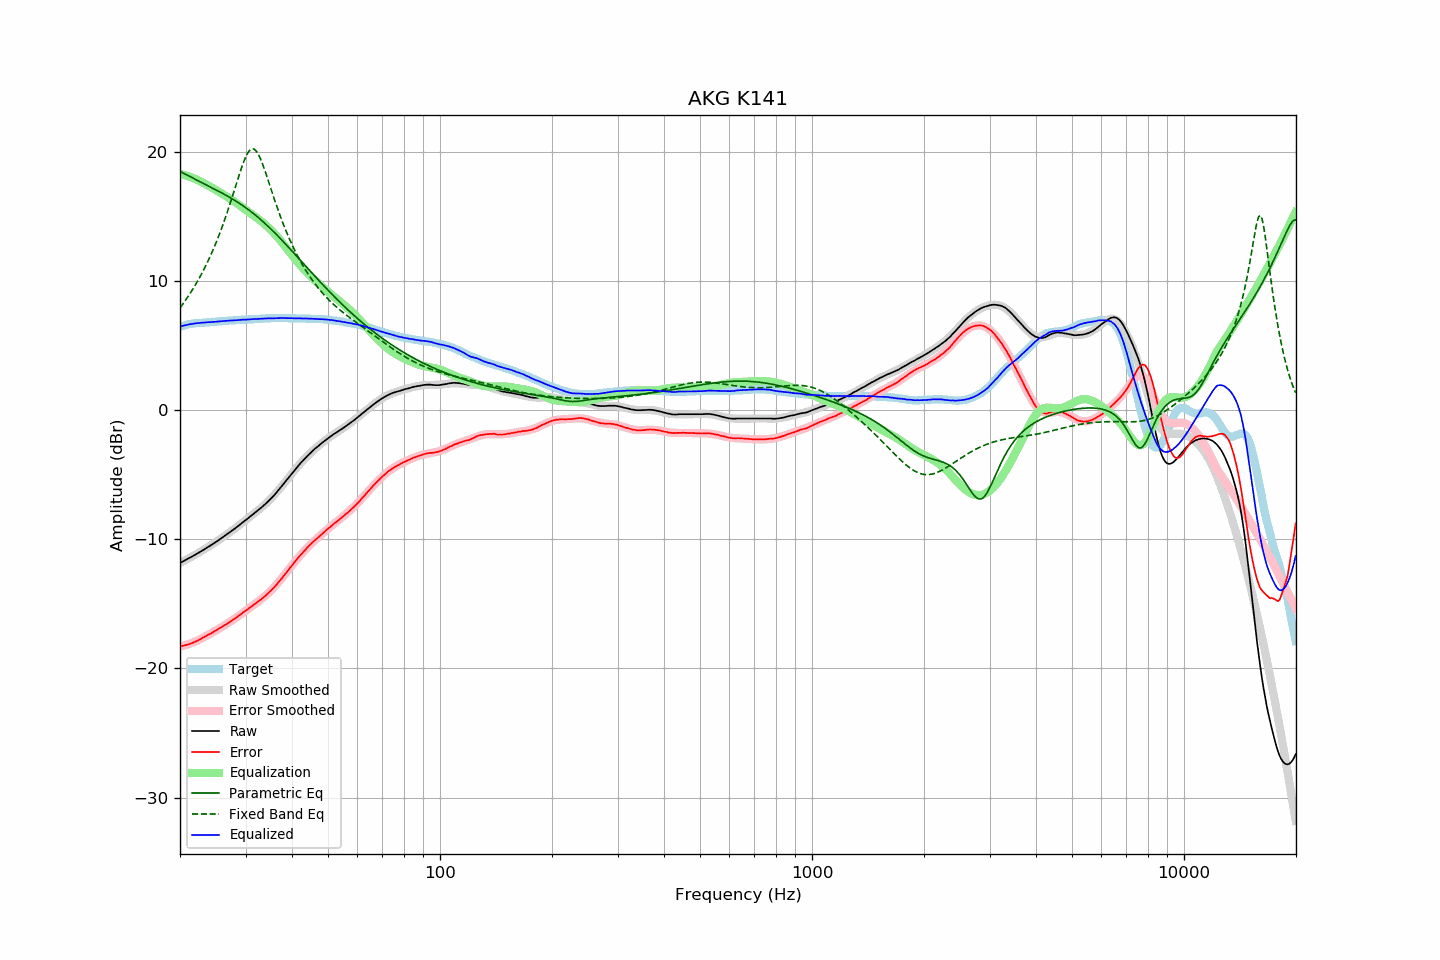

Values plotted in this chart, from the file beside it:
frequency, raw, error, smoothed, error_smoothed, equalization, parametric_eq, fixed_band_eq, equalized_raw, equalized_smoothed, target
20.00, -11.83, -18.29, -11.82, -18.31, 18.31, 18.50, 7.92, 6.48, 6.49, 6.46
20.20, -11.76, -18.26, -11.76, -18.28, 18.28, 18.44, 8.09, 6.52, 6.52, 6.50
20.40, -11.70, -18.24, -11.70, -18.24, 18.24, 18.37, 8.26, 6.55, 6.55, 6.54
20.61, -11.63, -18.20, -11.63, -18.21, 18.21, 18.31, 8.44, 6.58, 6.58, 6.57
20.81, -11.57, -18.18, -11.57, -18.17, 18.17, 18.24, 8.62, 6.60, 6.60, 6.61
21.02, -11.50, -18.15, -11.50, -18.13, 18.13, 18.18, 8.80, 6.63, 6.63, 6.65
21.23, -11.43, -18.10, -11.43, -18.09, 18.09, 18.11, 8.99, 6.66, 6.65, 6.67
21.44, -11.37, -18.06, -11.37, -18.04, 18.04, 18.05, 9.19, 6.67, 6.68, 6.69
21.66, -11.30, -18.01, -11.30, -17.99, 17.99, 17.98, 9.39, 6.70, 6.70, 6.71
21.87, -11.23, -17.95, -11.23, -17.94, 17.94, 17.92, 9.59, 6.72, 6.72, 6.72
22.09, -11.16, -17.90, -11.15, -17.89, 17.89, 17.86, 9.80, 6.73, 6.74, 6.74
22.31, -11.09, -17.84, -11.08, -17.84, 17.84, 17.79, 10.02, 6.75, 6.75, 6.75
22.54, -11.01, -17.77, -11.01, -17.77, 17.77, 17.73, 10.24, 6.77, 6.76, 6.76
22.76, -10.94, -17.71, -10.94, -17.71, 17.71, 17.67, 10.47, 6.77, 6.77, 6.77
22.99, -10.86, -17.63, -10.86, -17.65, 17.65, 17.60, 10.70, 6.79, 6.78, 6.77
23.22, -10.79, -17.57, -10.79, -17.58, 17.58, 17.54, 10.95, 6.79, 6.79, 6.78
23.45, -10.71, -17.50, -10.71, -17.51, 17.51, 17.48, 11.19, 6.80, 6.80, 6.79
23.69, -10.63, -17.43, -10.63, -17.44, 17.44, 17.41, 11.45, 6.81, 6.81, 6.80
23.92, -10.55, -17.36, -10.55, -17.37, 17.37, 17.35, 11.71, 6.82, 6.82, 6.81
24.16, -10.48, -17.31, -10.47, -17.30, 17.30, 17.29, 11.99, 6.82, 6.83, 6.83
24.40, -10.40, -17.25, -10.39, -17.23, 17.23, 17.22, 12.27, 6.83, 6.84, 6.85
24.65, -10.31, -17.15, -10.31, -17.16, 17.16, 17.16, 12.55, 6.85, 6.85, 6.84
24.89, -10.23, -17.08, -10.23, -17.09, 17.09, 17.10, 12.85, 6.86, 6.86, 6.85
25.14, -10.15, -17.01, -10.15, -17.01, 17.01, 17.03, 13.16, 6.87, 6.87, 6.86
25.39, -10.07, -16.94, -10.06, -16.94, 16.94, 16.97, 13.47, 6.87, 6.88, 6.87
25.65, -9.98, -16.87, -9.98, -16.87, 16.87, 16.90, 13.80, 6.89, 6.89, 6.89
25.91, -9.90, -16.79, -9.89, -16.79, 16.79, 16.83, 14.13, 6.89, 6.90, 6.89
26.16, -9.81, -16.71, -9.81, -16.71, 16.71, 16.76, 14.47, 6.91, 6.91, 6.90
26.43, -9.72, -16.63, -9.72, -16.64, 16.64, 16.70, 14.83, 6.92, 6.92, 6.91
26.69, -9.63, -16.55, -9.63, -16.56, 16.56, 16.63, 15.19, 6.93, 6.92, 6.92
26.96, -9.54, -16.48, -9.54, -16.47, 16.47, 16.56, 15.56, 6.94, 6.93, 6.94
27.23, -9.45, -16.40, -9.45, -16.39, 16.39, 16.48, 15.94, 6.95, 6.94, 6.95
27.50, -9.36, -16.31, -9.36, -16.31, 16.31, 16.41, 16.33, 6.95, 6.95, 6.95
27.77, -9.27, -16.22, -9.27, -16.23, 16.23, 16.34, 16.72, 6.96, 6.96, 6.95
28.05, -9.18, -16.15, -9.17, -16.14, 16.14, 16.26, 17.12, 6.97, 6.97, 6.97
28.33, -9.09, -16.06, -9.08, -16.06, 16.06, 16.18, 17.52, 6.97, 6.98, 6.97
28.62, -8.99, -15.97, -8.98, -15.97, 15.97, 16.10, 17.92, 6.98, 6.99, 6.98
28.90, -8.89, -15.88, -8.89, -15.88, 15.88, 16.02, 18.31, 6.99, 6.99, 6.99
29.19, -8.79, -15.78, -8.79, -15.79, 15.79, 15.94, 18.68, 7.00, 7.00, 6.99
29.48, -8.69, -15.71, -8.69, -15.70, 15.70, 15.85, 19.04, 7.01, 7.01, 7.02
29.78, -8.59, -15.60, -8.60, -15.61, 15.61, 15.77, 19.37, 7.02, 7.01, 7.01
30.08, -8.50, -15.52, -8.50, -15.52, 15.52, 15.68, 19.65, 7.02, 7.02, 7.02
30.38, -8.40, -15.42, -8.40, -15.43, 15.43, 15.59, 19.90, 7.03, 7.03, 7.02
30.68, -8.30, -15.34, -8.30, -15.34, 15.34, 15.50, 20.08, 7.04, 7.04, 7.04
30.99, -8.20, -15.24, -8.20, -15.25, 15.25, 15.40, 20.20, 7.05, 7.04, 7.04
31.30, -8.10, -15.14, -8.11, -15.16, 15.16, 15.30, 20.25, 7.06, 7.05, 7.04
31.61, -8.00, -15.05, -8.01, -15.06, 15.06, 15.20, 20.23, 7.07, 7.06, 7.05
31.93, -7.90, -14.96, -7.91, -14.97, 14.97, 15.10, 20.14, 7.07, 7.06, 7.06
32.24, -7.81, -14.87, -7.81, -14.88, 14.88, 15.00, 19.98, 7.07, 7.07, 7.06
32.57, -7.71, -14.79, -7.70, -14.78, 14.78, 14.90, 19.76, 7.08, 7.08, 7.08
32.89, -7.61, -14.69, -7.60, -14.69, 14.69, 14.79, 19.50, 7.08, 7.09, 7.08
33.22, -7.50, -14.59, -7.49, -14.59, 14.59, 14.68, 19.19, 7.09, 7.09, 7.09
33.55, -7.39, -14.49, -7.39, -14.49, 14.49, 14.57, 18.86, 7.10, 7.10, 7.10
33.89, -7.28, -14.39, -7.27, -14.38, 14.38, 14.45, 18.50, 7.10, 7.11, 7.11
34.23, -7.16, -14.27, -7.16, -14.27, 14.27, 14.34, 18.13, 7.11, 7.11, 7.11
34.57, -7.04, -14.16, -7.04, -14.16, 14.16, 14.22, 17.75, 7.12, 7.12, 7.12
34.92, -6.92, -14.04, -6.91, -14.04, 14.04, 14.10, 17.37, 7.12, 7.13, 7.12
35.27, -6.79, -13.92, -6.78, -13.91, 13.91, 13.98, 16.98, 7.12, 7.13, 7.13
35.62, -6.66, -13.79, -6.65, -13.78, 13.78, 13.86, 16.61, 7.13, 7.13, 7.13
35.97, -6.53, -13.66, -6.51, -13.65, 13.65, 13.73, 16.23, 7.12, 7.14, 7.13
... 635 more rows
